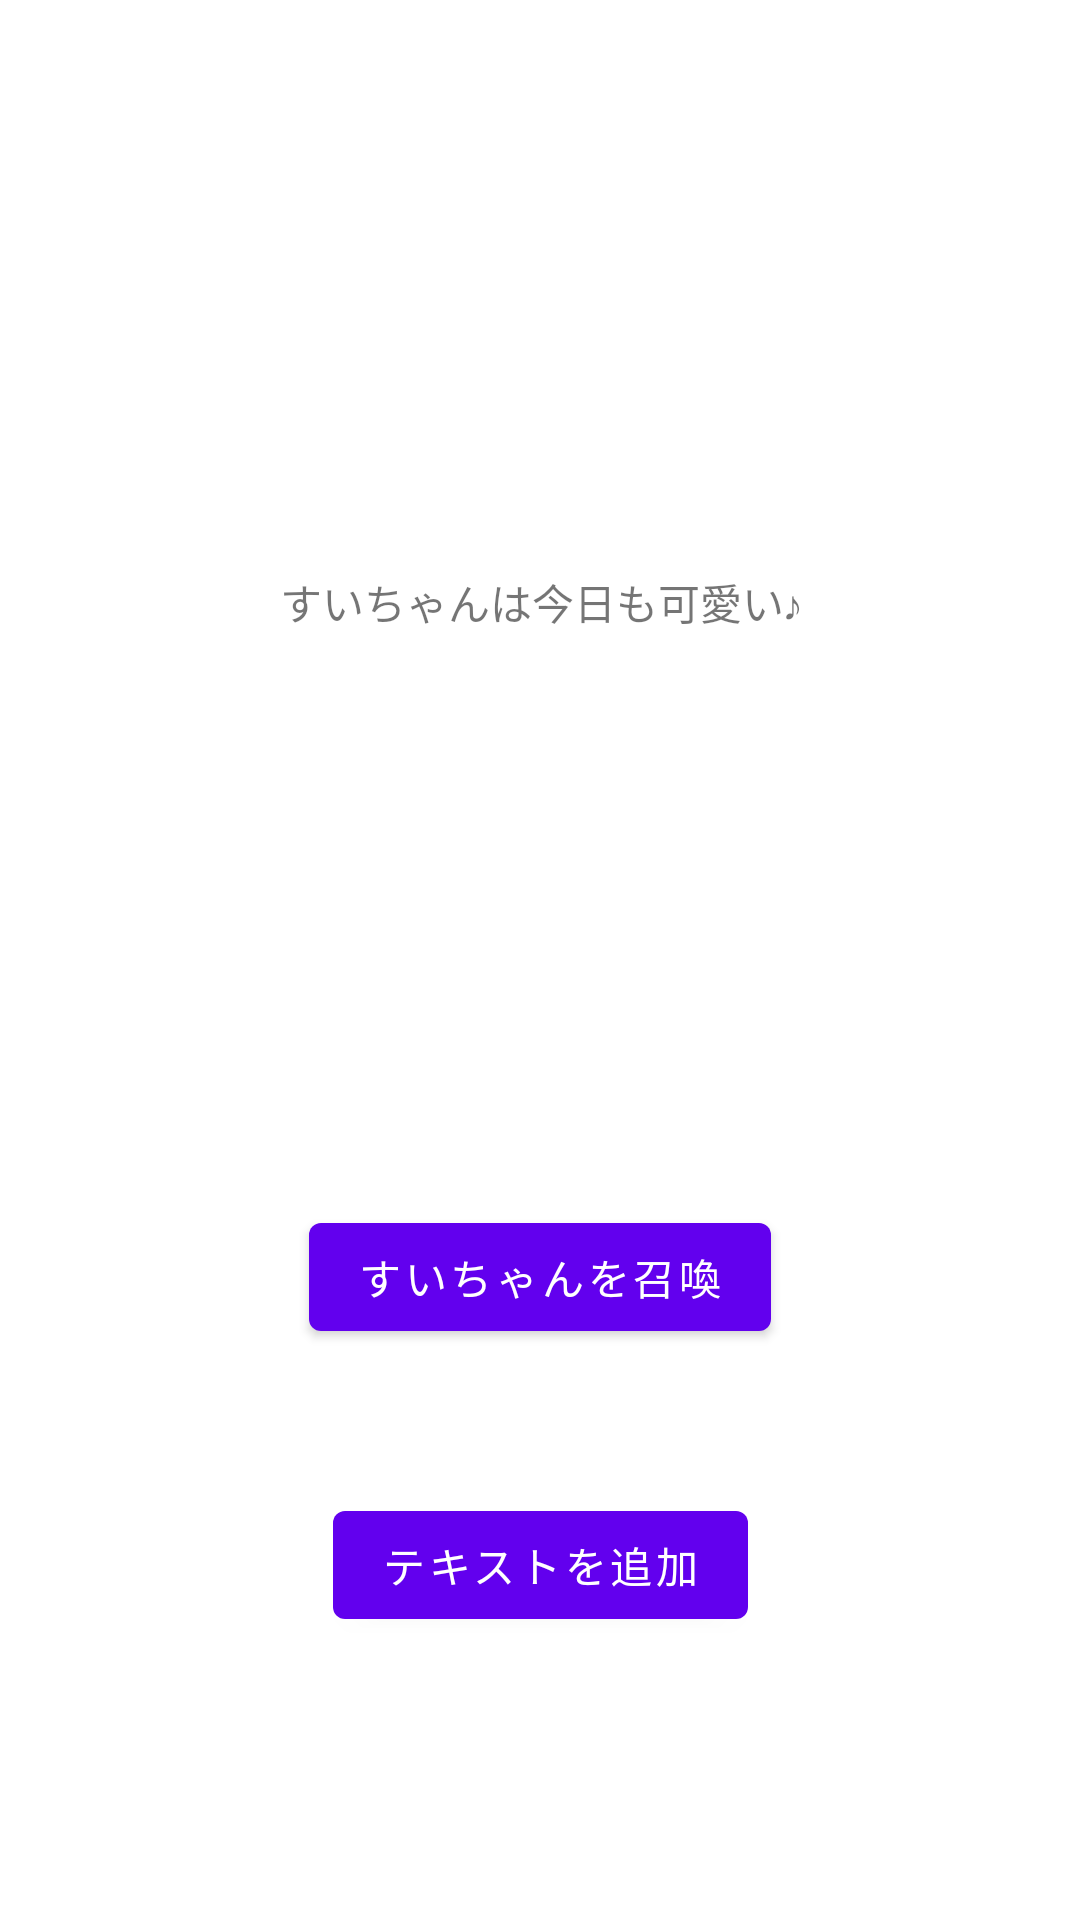

Reconstruct the res/layout file that produces this screen, plus the resources it refers to.
<!-- AndroidManifest.xml: application theme Theme.ITArchitecture1 -->
<!-- res/layout/fragment_first.xml -->
<?xml version="1.0" encoding="utf-8"?>
<androidx.constraintlayout.widget.ConstraintLayout xmlns:android="http://schemas.android.com/apk/res/android"
    xmlns:app="http://schemas.android.com/apk/res-auto"
    xmlns:tools="http://schemas.android.com/tools"
    android:layout_width="match_parent"
    android:layout_height="match_parent"
    tools:context=".FirstFragment">

    <TextView
        android:id="@+id/suisei_word_text"
        android:layout_width="wrap_content"
        android:layout_height="wrap_content"
        android:gravity="center"
        android:text="すいちゃんは今日も可愛い♪"
        app:layout_constraintBottom_toTopOf="@id/button_first"
        app:layout_constraintEnd_toEndOf="parent"
        app:layout_constraintStart_toStartOf="parent"
        app:layout_constraintTop_toTopOf="parent" />

    <Button
        android:id="@+id/button_first"
        android:layout_width="wrap_content"
        android:layout_height="wrap_content"
        android:text="すいちゃんを召喚"
        app:layout_constraintBottom_toBottomOf="parent"
        app:layout_constraintEnd_toEndOf="parent"
        app:layout_constraintStart_toStartOf="parent"
        app:layout_constraintTop_toBottomOf="@id/suisei_word_text" />

    <Button
        android:id="@+id/toInputBtn"
        android:layout_width="wrap_content"
        android:layout_height="wrap_content"
        android:layout_marginTop="48dp"
        android:text="テキストを追加"
        app:layout_constraintEnd_toEndOf="parent"
        app:layout_constraintStart_toStartOf="parent"
        app:layout_constraintTop_toBottomOf="@+id/button_first" />
</androidx.constraintlayout.widget.ConstraintLayout>
<!-- resources referenced by this layout -->
<resources>
  <style name="Theme.ITArchitecture1" parent="Theme.MaterialComponents.DayNight.DarkActionBar">
          
          <item name="colorPrimary">@color/purple_500</item>
          <item name="colorPrimaryVariant">@color/purple_700</item>
          <item name="colorOnPrimary">@color/white</item>
          
          <item name="colorSecondary">@color/teal_200</item>
          <item name="colorSecondaryVariant">@color/teal_700</item>
          <item name="colorOnSecondary">@color/black</item>
          
          <item name="android:statusBarColor" tools:targetApi="l">?attr/colorPrimaryVariant</item>
          
      </style>
  <!-- not gathered from this repository: default colours our renderer supplied (Android Studio template values) -->
  <color name="purple_500">#FF6200EE</color>
  <color name="purple_700">#FF3700B3</color>
  <color name="teal_200">#FF03DAC5</color>
  <color name="teal_700">#FF018786</color>
  <color name="black">#FF000000</color>
  <color name="white">#FFFFFFFF</color>
</resources>
